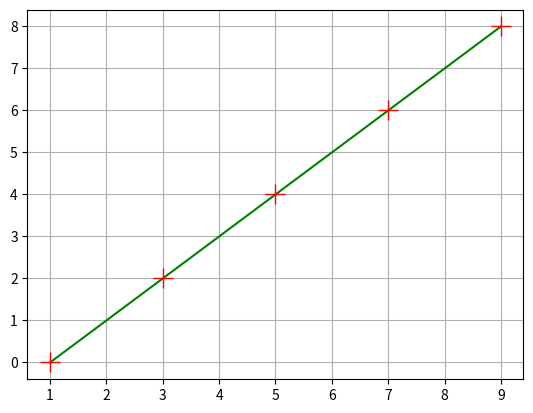

Write the Python code that produced this figure.
import matplotlib.pyplot as plt
import numpy as np

x = np.arange(1,10,2)
y = np.arange(0,10,2)
plt.plot(x,y,'g',marker='+',markersize=15,markeredgecolor='r')
plt.grid(True)

plt.show()
